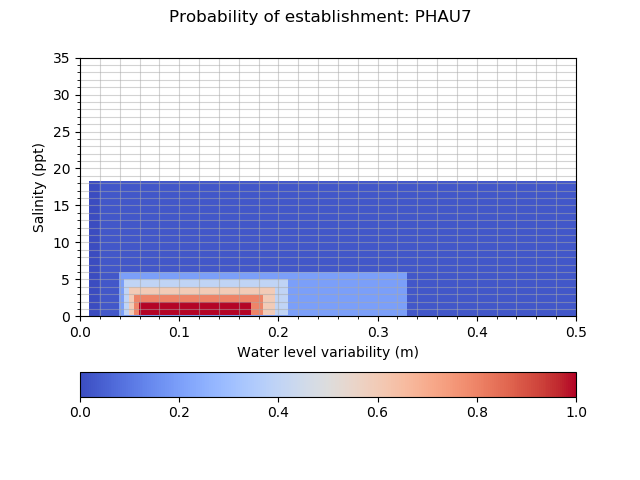

Data behind this chart, as committed beside it:
establishment_PHAU7, 0.010, 0.020, 0.040, 0.045, 0.050, 0.055, 0.060, 0.072, 0.084, 0.096, 0.108, 0.120, 0.128, 0.136, 0.144, 0.152, 0.160, 0.173, 0.185, 0.198, 0.210, 0.330, 0.500
0.0000, 0.0010, 0.0250, 0.0250, 0.0250, 0.0250, 0.0250, 0.0250, 0.0250, 0.0250, 0.0250, 0.0250, 0.0250, 0.0250, 0.0250, 0.0250, 0.0250, 0.0250, 0.0250, 0.0250, 0.0250, 0.0250, 0.0250, 0.0010
0.0700, 0.0010, 0.0250, 0.2000, 0.2000, 0.2000, 0.2000, 0.2000, 0.2000, 0.2000, 0.2000, 0.2000, 0.2000, 0.2000, 0.2000, 0.2000, 0.2000, 0.2000, 0.2000, 0.2000, 0.2000, 0.2000, 0.0250, 0.0010
0.1900, 0.0010, 0.0250, 0.2000, 0.4000, 0.4000, 0.4000, 0.4000, 0.4000, 0.4000, 0.4000, 0.4000, 0.4000, 0.4000, 0.4000, 0.4000, 0.4000, 0.4000, 0.4000, 0.4000, 0.4000, 0.2000, 0.0250, 0.0010
0.2100, 0.0010, 0.0250, 0.2000, 0.4000, 0.6000, 0.6000, 0.6000, 0.6000, 0.6000, 0.6000, 0.6000, 0.6000, 0.6000, 0.6000, 0.6000, 0.6000, 0.6000, 0.6000, 0.6000, 0.4000, 0.2000, 0.0250, 0.0010
0.2300, 0.0010, 0.0250, 0.2000, 0.4000, 0.6000, 0.8000, 0.8000, 0.8000, 0.8000, 0.8000, 0.8000, 0.8000, 0.8000, 0.8000, 0.8000, 0.8000, 0.8000, 0.8000, 0.6000, 0.4000, 0.2000, 0.0250, 0.0010
0.2500, 0.0010, 0.0250, 0.2000, 0.4000, 0.6000, 0.8000, 1, 1, 1, 1, 1, 1, 1, 1, 1, 1, 1, 0.8000, 0.6000, 0.4000, 0.2000, 0.0250, 0.0010
0.2700, 0.0010, 0.0250, 0.2000, 0.4000, 0.6000, 0.8000, 1, 1, 1, 1, 1, 1, 1, 1, 1, 1, 1, 0.8000, 0.6000, 0.4000, 0.2000, 0.0250, 0.0010
0.3960, 0.0010, 0.0250, 0.2000, 0.4000, 0.6000, 0.8000, 1, 1, 1, 1, 1, 1, 1, 1, 1, 1, 1, 0.8000, 0.6000, 0.4000, 0.2000, 0.0250, 0.0010
0.5220, 0.0010, 0.0250, 0.2000, 0.4000, 0.6000, 0.8000, 1, 1, 1, 1, 1, 1, 1, 1, 1, 1, 1, 0.8000, 0.6000, 0.4000, 0.2000, 0.0250, 0.0010
0.6480, 0.0010, 0.0250, 0.2000, 0.4000, 0.6000, 0.8000, 1, 1, 1, 1, 1, 1, 1, 1, 1, 1, 1, 0.8000, 0.6000, 0.4000, 0.2000, 0.0250, 0.0010
0.7740, 0.0010, 0.0250, 0.2000, 0.4000, 0.6000, 0.8000, 1, 1, 1, 1, 1, 1, 1, 1, 1, 1, 1, 0.8000, 0.6000, 0.4000, 0.2000, 0.0250, 0.0010
0.9000, 0.0010, 0.0250, 0.2000, 0.4000, 0.6000, 0.8000, 1, 1, 1, 1, 1, 1, 1, 1, 1, 1, 1, 0.8000, 0.6000, 0.4000, 0.2000, 0.0250, 0.0010
1.108, 0.0010, 0.0250, 0.2000, 0.4000, 0.6000, 0.8000, 1, 1, 1, 1, 1, 1, 1, 1, 1, 1, 1, 0.8000, 0.6000, 0.4000, 0.2000, 0.0250, 0.0010
1.316, 0.0010, 0.0250, 0.2000, 0.4000, 0.6000, 0.8000, 1, 1, 1, 1, 1, 1, 1, 1, 1, 1, 1, 0.8000, 0.6000, 0.4000, 0.2000, 0.0250, 0.0010
1.524, 0.0010, 0.0250, 0.2000, 0.4000, 0.6000, 0.8000, 1, 1, 1, 1, 1, 1, 1, 1, 1, 1, 1, 0.8000, 0.6000, 0.4000, 0.2000, 0.0250, 0.0010
1.732, 0.0010, 0.0250, 0.2000, 0.4000, 0.6000, 0.8000, 1, 1, 1, 1, 1, 1, 1, 1, 1, 1, 1, 0.8000, 0.6000, 0.4000, 0.2000, 0.0250, 0.0010
1.94, 0.0010, 0.0250, 0.2000, 0.4000, 0.6000, 0.8000, 0.8000, 0.8000, 0.8000, 0.8000, 0.8000, 0.8000, 0.8000, 0.8000, 0.8000, 0.8000, 0.8000, 0.8000, 0.6000, 0.4000, 0.2000, 0.0250, 0.0010
2.985, 0.0010, 0.0250, 0.2000, 0.4000, 0.6000, 0.6000, 0.6000, 0.6000, 0.6000, 0.6000, 0.6000, 0.6000, 0.6000, 0.6000, 0.6000, 0.6000, 0.6000, 0.6000, 0.6000, 0.4000, 0.2000, 0.0250, 0.0010
4.03, 0.0010, 0.0250, 0.2000, 0.4000, 0.4000, 0.4000, 0.4000, 0.4000, 0.4000, 0.4000, 0.4000, 0.4000, 0.4000, 0.4000, 0.4000, 0.4000, 0.4000, 0.4000, 0.4000, 0.4000, 0.2000, 0.0250, 0.0010
5.075, 0.0010, 0.0250, 0.2000, 0.2000, 0.2000, 0.2000, 0.2000, 0.2000, 0.2000, 0.2000, 0.2000, 0.2000, 0.2000, 0.2000, 0.2000, 0.2000, 0.2000, 0.2000, 0.2000, 0.2000, 0.2000, 0.0250, 0.0010
6.12, 0.0010, 0.0250, 0.0250, 0.0250, 0.0250, 0.0250, 0.0250, 0.0250, 0.0250, 0.0250, 0.0250, 0.0250, 0.0250, 0.0250, 0.0250, 0.0250, 0.0250, 0.0250, 0.0250, 0.0250, 0.0250, 0.0250, 0.0010
18.21, 0.0000, 0.0000, 0.0000, 0.0000, 0.0000, 0.0000, 0.0000, 0.0000, 0.0000, 0.0000, 0.0000, 0.0000, 0.0000, 0.0000, 0.0000, 0.0000, 0.0000, 0.0000, 0.0000, 0.0000, 0.0000, 0.0000, 0.0000
18.21, 0.0000, 0.0000, 0.0000, 0.0000, 0.0000, 0.0000, 0.0000, 0.0000, 0.0000, 0.0000, 0.0000, 0.0000, 0.0000, 0.0000, 0.0000, 0.0000, 0.0000, 0.0000, 0.0000, 0.0000, 0.0000, 0.0000, 0.0000
